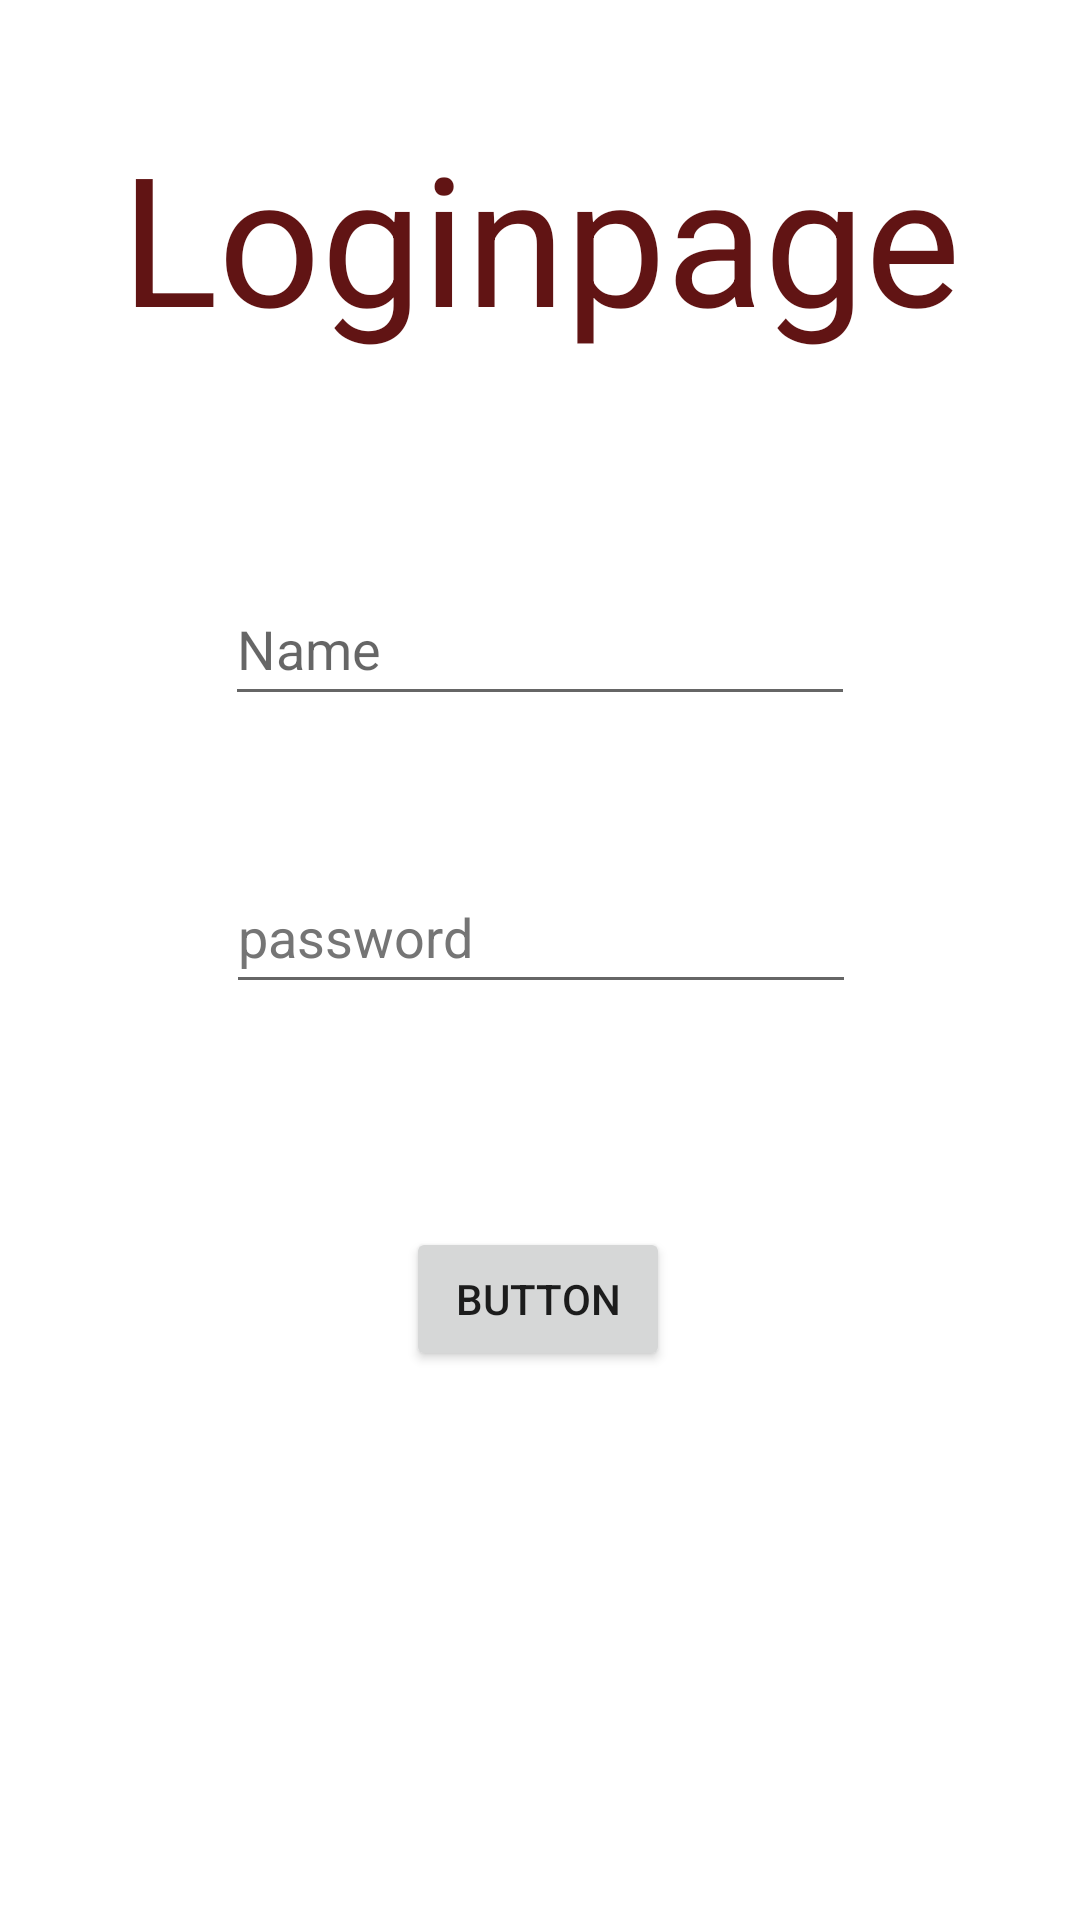

Produce the Android XML layout that renders to this screen, including the resource entries it uses.
<!-- AndroidManifest.xml: application theme Theme.Becomefit -->
<!-- res/layout/activity_loginpage.xml -->
<?xml version="1.0" encoding="utf-8"?>
<androidx.constraintlayout.widget.ConstraintLayout xmlns:android="http://schemas.android.com/apk/res/android"
    xmlns:app="http://schemas.android.com/apk/res-auto"
    xmlns:tools="http://schemas.android.com/tools"
    android:layout_width="match_parent"
    android:layout_height="match_parent"
    tools:context=".loginpage">

    <TextView
        android:id="@+id/textView"
        android:layout_width="wrap_content"
        android:layout_height="wrap_content"
        android:text="@string/loginpage"
        android:textColor="#611414"
        android:textSize="60sp"
        app:layout_constraintBottom_toBottomOf="parent"
        app:layout_constraintEnd_toEndOf="parent"
        app:layout_constraintStart_toStartOf="parent"
        app:layout_constraintTop_toTopOf="parent"
        app:layout_constraintVertical_bias="0.069" />

    <EditText
        android:id="@+id/editTextTextPersonName"
        android:layout_width="wrap_content"
        android:layout_height="wrap_content"
        android:layout_marginTop="72dp"
        android:ems="10"
        android:hint="@string/name"
        android:inputType="textPersonName"
        android:minHeight="48dp"
        app:layout_constraintEnd_toEndOf="parent"
        app:layout_constraintStart_toStartOf="parent"
        app:layout_constraintTop_toBottomOf="@+id/textView"
        android:autofillHints="" />

    <EditText
        android:id="@+id/editTextTextPassword"
        android:layout_width="wrap_content"
        android:layout_height="wrap_content"
        android:layout_marginTop="48dp"
        android:autofillHints=""
        android:ems="10"
        android:hint="@string/password"
        android:inputType="textPassword"
        android:minHeight="48dp"
        android:textColorHint="#757575"
        app:layout_constraintEnd_toEndOf="parent"
        app:layout_constraintHorizontal_bias="0.502"
        app:layout_constraintStart_toStartOf="parent"
        app:layout_constraintTop_toBottomOf="@+id/editTextTextPersonName" />

    <Button
        android:id="@+id/button2"
        android:layout_width="wrap_content"
        android:layout_height="wrap_content"
        android:text="@string/button"
        app:layout_constraintBottom_toBottomOf="parent"
        app:layout_constraintEnd_toEndOf="parent"
        app:layout_constraintHorizontal_bias="0.498"
        app:layout_constraintStart_toStartOf="parent"
        app:layout_constraintTop_toBottomOf="@+id/editTextTextPassword"
        app:layout_constraintVertical_bias="0.289" />
</androidx.constraintlayout.widget.ConstraintLayout>
<!-- resources referenced by this layout -->
<resources>
  <string name="button">Button</string>
  <string name="loginpage">Loginpage</string>
  <string name="name">Name</string>
  <string name="password">password</string>
  <style name="Theme.Becomefit" parent="Theme.MaterialComponents.DayNight.DarkActionBar">
          
          <item name="colorPrimary">@color/black</item>
          <item name="colorPrimaryVariant">@color/purple_700</item>
          <item name="colorOnPrimary">@color/white</item>
          
          <item name="colorSecondary">@color/teal_200</item>
          <item name="colorSecondaryVariant">@color/teal_700</item>
          <item name="colorOnSecondary">@color/black</item>
          
          <item name="android:statusBarColor" tools:targetApi="l">?attr/colorPrimaryVariant</item>
          
      </style>
  <color name="black">#292826</color>
  <color name="purple_700">#090318</color>
  <color name="white">#FFFFFFFF</color>
  <color name="teal_200">#FF03DAC5</color>
  <color name="teal_700">#FF018786</color>
</resources>
